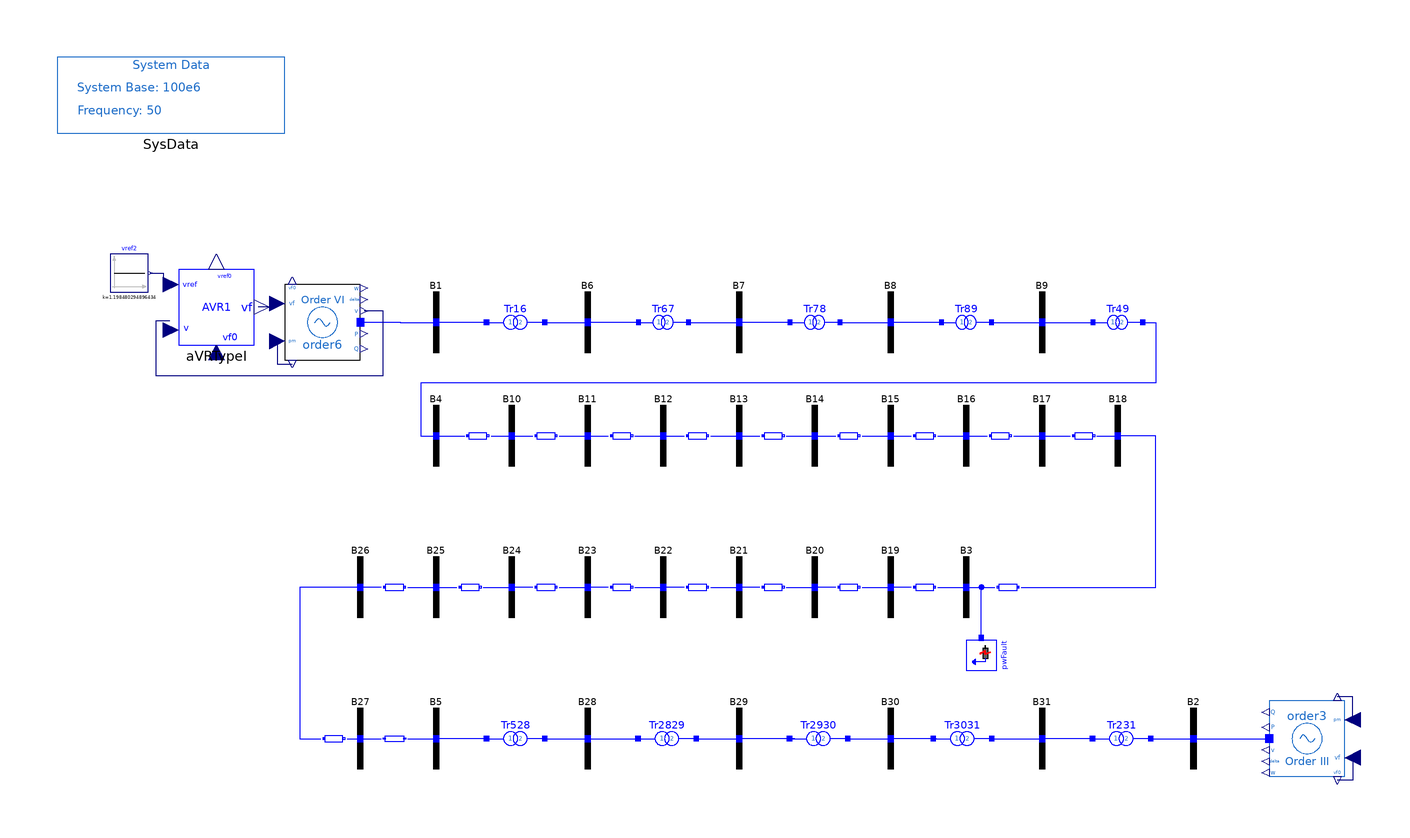

The Modelica model whose source follows is shown above as a component diagram (icons at their Placement, wires along their Line points).

model SixthOrder_AVRI "31-bus system with 6th-order machine and AVR Type I"
      extends PSAT_Systems.TwoArea.BaseClasses.BaseOrder6;
      OpenIPSL.Electrical.Controls.PSAT.AVR.AVRTypeI aVRTypeI(
        v0=1.05,
        vrmin=0,
        vrmax=7.57,
        Te=0.4,
        Tr=0.05,
        Ae=0,
        Be=0,
        vref0=1.198480294896434,
        vf0=1.045348880531484) annotation (Placement(transformation(extent={{-148,24},{-128,44}})));
      Modelica.Blocks.Sources.Constant vref2(k=1.198480294896434) annotation (Placement(transformation(
            extent={{-5,-5},{5,5}},
            rotation=0,
            origin={-161,43})));
    equation
      connect(vref2.y, aVRTypeI.vref) annotation (Line(points={{-155.5,43},{-152,43},{-152,39.6},{-150.2,39.6}}, color={0,0,127}));
      connect(aVRTypeI.vf, order6.vf) annotation (Line(points={{-127,34.2},{-123.5,34.2},{-123.5,35},{-120,35}}, color={0,0,127}));
      connect(aVRTypeI.v, order6.v) annotation (Line(points={{-150.4,30.4},{-154,30.4},{-154,16},{-94,16},{-94,33},{-99,33}}, color={0,0,127}));
      annotation (
        Diagram(coordinateSystem(extent={{-180,-100},{180,100}}, preserveAspectRatio=false)),
        Icon(coordinateSystem(extent={{-180,-100},{180,100}})),
        experiment(
          StopTime=20,
          __Dymola_fixedstepsize=0.0001,
          __Dymola_Algorithm="Rkfix2"),
        __Dymola_experimentSetupOutput);
    end SixthOrder_AVRI;